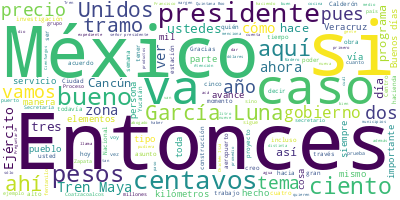

Values plotted in this chart, from the file beside it:
Participante, Texto, Sentimiento, Palabras, Dia, Mes, Anio
PRESIDENTE ANDRES MANUEL LOPEZ OBRADOR, Buenos días. Ha habido, hay y habrá maña…, 0.0, 8, 10, 04, 2023
PRESIDENTE ANDRES MANUEL LOPEZ OBRADOR, Bueno, vamos a iniciar la semana. Como s…, 0.0, 47, 10, 04, 2023
PRESIDENTE ANDRES MANUEL LOPEZ OBRADOR, Hoy es un día especial, 10 de abril, hoy…, 0.0, 55, 10, 04, 2023
PRESIDENTE ANDRES MANUEL LOPEZ OBRADOR, Es momento para recordar que en el porfi…, 0.0, 98, 10, 04, 2023
PRESIDENTE ANDRES MANUEL LOPEZ OBRADOR, Lo mismo sucedía en Morelos, en Puebla, …, 0.0, 53, 10, 04, 2023
PRESIDENTE ANDRES MANUEL LOPEZ OBRADOR, Bueno, en Morelos, por ese auge de la in…, 0.0, 62, 10, 04, 2023
PRESIDENTE ANDRES MANUEL LOPEZ OBRADOR, Y siempre iban a llevar sus escritos a C…, 0.0, 60, 10, 04, 2023
PRESIDENTE ANDRES MANUEL LOPEZ OBRADOR, Entonces, iban a pedir justicia y los go…, 0.0, 62, 10, 04, 2023
PRESIDENTE ANDRES MANUEL LOPEZ OBRADOR, Por eso, los ancianos, que eran los enca…, 0.0, 81, 10, 04, 2023
PRESIDENTE ANDRES MANUEL LOPEZ OBRADOR, Zapata aceptó. No hablaba mucho, sólo lo…, 0.0, 25, 10, 04, 2023
PRESIDENTE ANDRES MANUEL LOPEZ OBRADOR, Y fue, creo que una vez a Cuernavaca a h…, 0.0, 25, 10, 04, 2023
PRESIDENTE ANDRES MANUEL LOPEZ OBRADOR, En ese entonces Francisco I. Madero conv…, 0.0, 103, 10, 04, 2023
PRESIDENTE ANDRES MANUEL LOPEZ OBRADOR, Desde 1911 hasta el 10 de abril de 1919,…, 0.0, 97, 10, 04, 2023
PRESIDENTE ANDRES MANUEL LOPEZ OBRADOR, Cuando se llevaban bien, Madero hasta lo…, 0.0, 53, 10, 04, 2023
PRESIDENTE ANDRES MANUEL LOPEZ OBRADOR, En ese entonces, cuando todavía se lleva…, 0.0, 54, 10, 04, 2023
PRESIDENTE ANDRES MANUEL LOPEZ OBRADOR, Un dirigente cabal, íntegro, con princip…, 0.0, 10, 10, 04, 2023
PRESIDENTE ANDRES MANUEL LOPEZ OBRADOR, Ahora sí, vamos con Ricardo Sheffield., 0.0, 6, 10, 04, 2023
RICARDO SHEFFIELD PADILLA, Buenos días, señor presidente; buenos dí…, 0.0, 12, 10, 04, 2023
RICARDO SHEFFIELD PADILLA, Quién es quién en el precio de los combu…, 0.0, 51, 10, 04, 2023
RICARDO SHEFFIELD PADILLA, Con corte al 5 de abril, la mezcla mexic…, 0.0, 53, 10, 04, 2023
RICARDO SHEFFIELD PADILLA, En consecuencia, el incentivo fiscal en …, 0.0, 33, 10, 04, 2023
RICARDO SHEFFIELD PADILLA, Las tres marcas que dieron más caro la s…, 0.0, 23, 10, 04, 2023
RICARDO SHEFFIELD PADILLA, Y las tres aliadas de los consumidores l…, 0.0, 23, 10, 04, 2023
RICARDO SHEFFIELD PADILLA, Vamos a ver ahora ya por cada tipo de co…, 0.0, 82, 10, 04, 2023
RICARDO SHEFFIELD PADILLA, Vamos a ver ahora la Premium, en la Prem…, 0.0, 73, 10, 04, 2023
RICARDO SHEFFIELD PADILLA, Y ahora en el diésel, el que está dando …, 0.0, 61, 10, 04, 2023
RICARDO SHEFFIELD PADILLA, Así podemos ver, donde nosotros vivimos,…, 0.0, 45, 10, 04, 2023
RICARDO SHEFFIELD PADILLA, Nosotros atendimos 222 denuncias esta se…, 0.0, 14, 10, 04, 2023
RICARDO SHEFFIELD PADILLA, Hubo una gasolinera que no se dejó verif…, 0.0, 43, 10, 04, 2023
RICARDO SHEFFIELD PADILLA, Se inmovilizó una gasolinera en Michoacá…, 0.0, 50, 10, 04, 2023
RICARDO SHEFFIELD PADILLA, Venía el combustible revuelto con agua y…, 0.0, 89, 10, 04, 2023
RICARDO SHEFFIELD PADILLA, Cuando se revuelve con agua es porque ha…, 0.0, 72, 10, 04, 2023
RICARDO SHEFFIELD PADILLA, Porque el carro, en cuanto le ponen agua…, 0.0, 54, 10, 04, 2023
RICARDO SHEFFIELD PADILLA, Aquí estamos atendiendo a los vehículos …, 0.0, 90, 10, 04, 2023
RICARDO SHEFFIELD PADILLA, También seguimos revisando el tema de lo…, 0.0, 39, 10, 04, 2023
RICARDO SHEFFIELD PADILLA, Ahora vamos a ver el gas LP, donde, con …, 0.0, 44, 10, 04, 2023
RICARDO SHEFFIELD PADILLA, Ese mismo día, 12 pesos con dos centavos…, 0.0, 32, 10, 04, 2023
RICARDO SHEFFIELD PADILLA, Como ven, estamos muy por abajo de los p…, 0.0, 55, 10, 04, 2023
RICARDO SHEFFIELD PADILLA, Un caso, SúperGas, San Carlos del Norte,…, 0.0, 33, 10, 04, 2023
RICARDO SHEFFIELD PADILLA, Y para cilindros de gas pasa lo mismo, h…, 0.0, 75, 10, 04, 2023
RICARDO SHEFFIELD PADILLA, Encontramos 1.9 por ciento de cilindros …, 0.0, 23, 10, 04, 2023
RICARDO SHEFFIELD PADILLA, Seguimos visitando, también recuerden, a…, 0.0, 21, 10, 04, 2023
RICARDO SHEFFIELD PADILLA, Vamos a ver ahora los 24 productos de la…, 0.0, 43, 10, 04, 2023
RICARDO SHEFFIELD PADILLA, También afortunadamente el huevo ha veni…, 0.0, 71, 10, 04, 2023
RICARDO SHEFFIELD PADILLA, Como podemos ver, se ha venido comportan…, 0.0, 88, 10, 04, 2023
RICARDO SHEFFIELD PADILLA, El señor presidente presentó hace poco e…, 0.0, 106, 10, 04, 2023
RICARDO SHEFFIELD PADILLA, Y ya eso lo podemos ver sólo en el Índic…, 0.0, 67, 10, 04, 2023
RICARDO SHEFFIELD PADILLA, Vamos a verlo ahora en específico con lo…, 0.0, 91, 10, 04, 2023
RICARDO SHEFFIELD PADILLA, En la zona centro norte, el precio más a…, 0.0, 70, 10, 04, 2023
RICARDO SHEFFIELD PADILLA, En la zona norte, el precio alto lo enco…, 0.0, 63, 10, 04, 2023
RICARDO SHEFFIELD PADILLA, Por último, en la zona sur sureste, el p…, 0.0, 76, 10, 04, 2023
RICARDO SHEFFIELD PADILLA, Y el más económico es de Bodega Aurrera,…, 0.0, 32, 10, 04, 2023
RICARDO SHEFFIELD PADILLA, Vamos a ver quién es quién en las remesa…, 0.0, 79, 10, 04, 2023
RICARDO SHEFFIELD PADILLA, Ustedes pueden ver que cada año, en ener…, 0.0, 78, 10, 04, 2023
RICARDO SHEFFIELD PADILLA, También tenemos la gráfica que lo va mos…, 0.0, 38, 10, 04, 2023
RICARDO SHEFFIELD PADILLA, ¿Por qué?, 0.0, 2, 10, 04, 2023
RICARDO SHEFFIELD PADILLA, Esto tómenlo en cuenta nuestras paisanas…, 0.0, 38, 10, 04, 2023
RICARDO SHEFFIELD PADILLA, Y el peor fue una empresa que se llama S…, 0.0, 42, 10, 04, 2023
RICARDO SHEFFIELD PADILLA, Fíjense esos héroes y heroínas allá en E…, 0.0, 45, 10, 04, 2023
RICARDO SHEFFIELD PADILLA, Para deposito en cuenta, uLink también f…, 0.0, 36, 10, 04, 2023
... 347 more rows
